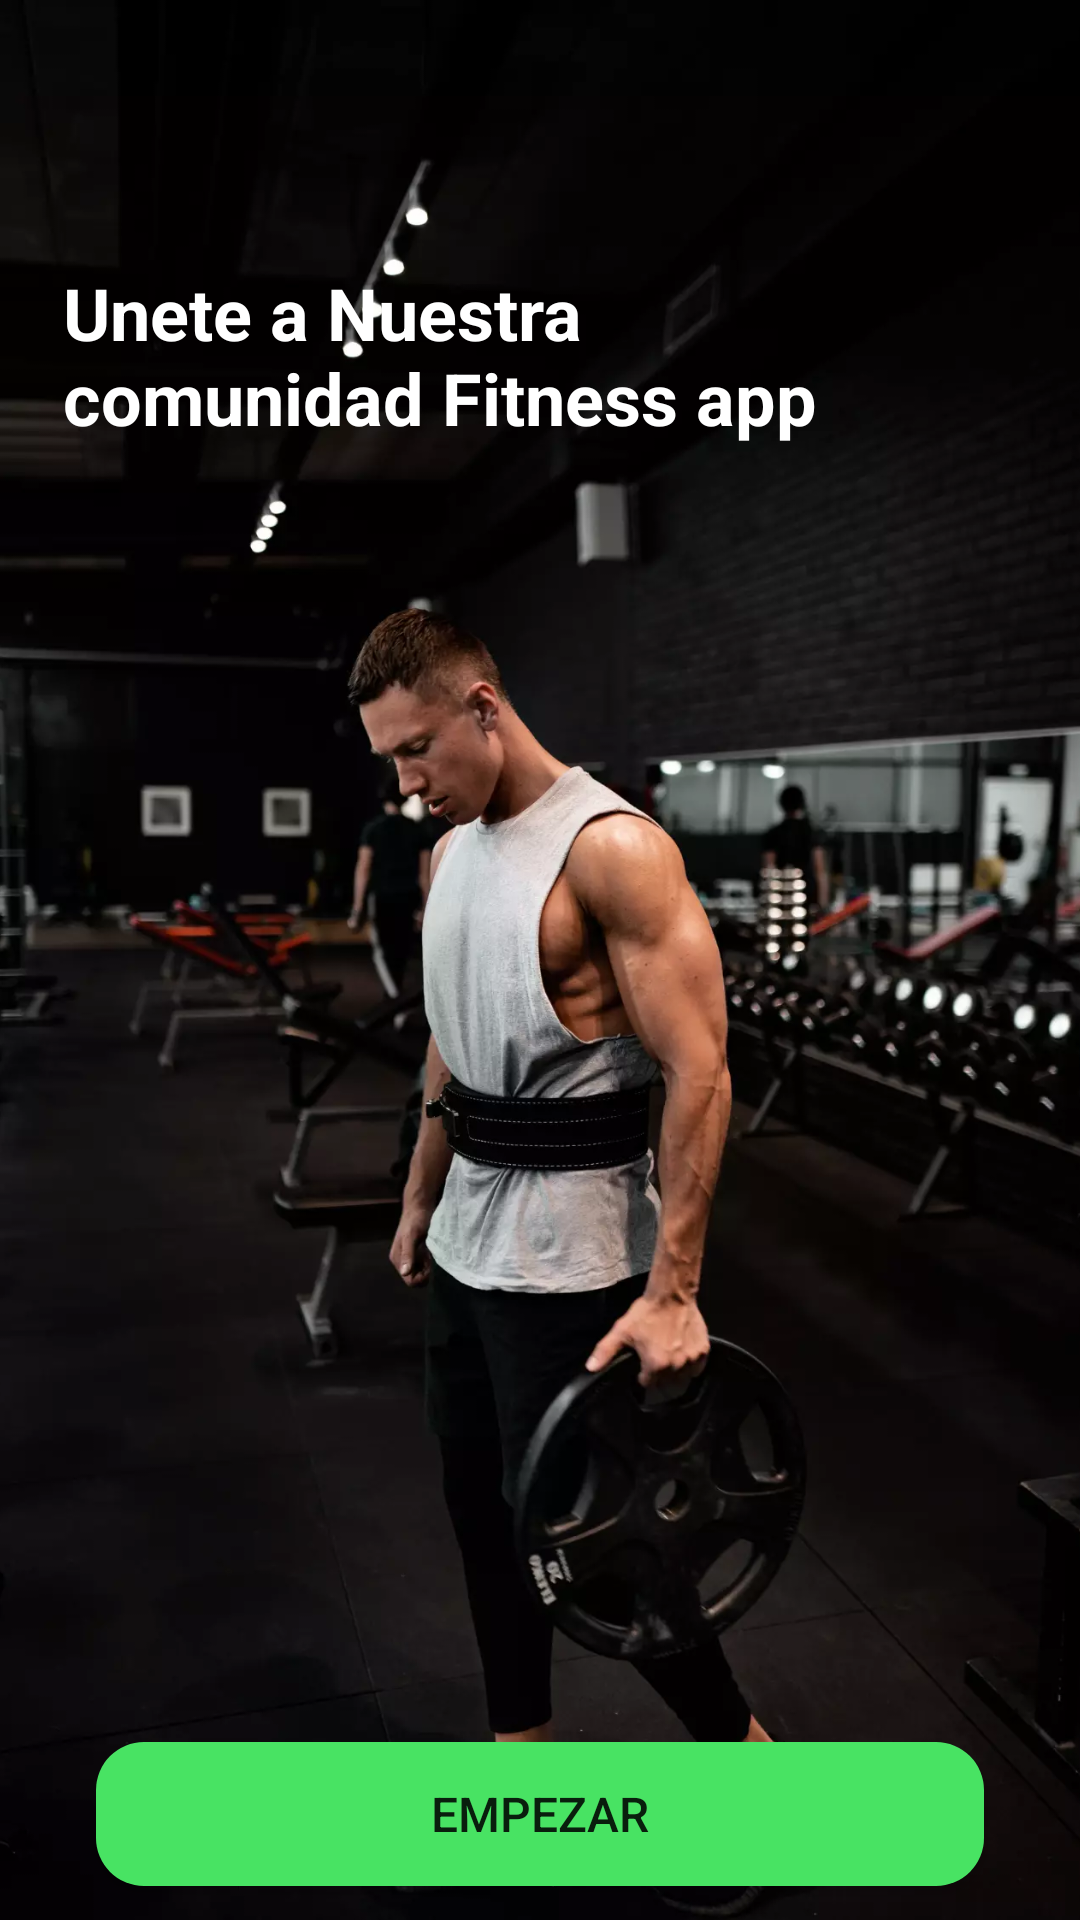

Here is an Android app screen rendered from its layout file. Give the layout XML and the strings, colors and styles it references.
<!-- AndroidManifest.xml: application theme Theme.Fitness_app -->
<!-- res/layout/activity_get_start.xml -->
<?xml version="1.0" encoding="utf-8"?>
<androidx.constraintlayout.widget.ConstraintLayout xmlns:android="http://schemas.android.com/apk/res/android"
    xmlns:app="http://schemas.android.com/apk/res-auto"
    xmlns:tools="http://schemas.android.com/tools"
    android:layout_width="match_parent"
    android:layout_height="match_parent"
    style="@style/ejercicicioNoacitionbar"
    tools:context=".ui.login.GetStartActivity">

    <ImageView
        android:id="@+id/imageView6"
        android:layout_width="match_parent"
        android:layout_height="match_parent"
        app:layout_constraintBottom_toBottomOf="parent"
        app:layout_constraintEnd_toEndOf="parent"
        app:layout_constraintStart_toStartOf="parent"
        app:layout_constraintTop_toTopOf="parent"
        android:scaleType="centerCrop"
        android:src="@drawable/getstar" />

    <Button
        android:id="@+id/btnEmpezar"
        android:layout_width="match_parent"
        android:layout_height="wrap_content"
        android:layout_marginStart="32dp"
        android:layout_marginTop="432dp"
        android:layout_marginEnd="32dp"
        android:background="@drawable/button_rounded"
        android:text="Empezar"
        android:textSize="16sp"
        app:layout_constraintEnd_toEndOf="parent"
        app:layout_constraintHorizontal_bias="0.0"
        app:layout_constraintStart_toStartOf="parent"
        app:layout_constraintTop_toBottomOf="@+id/textView19" />

    <TextView
        android:id="@+id/btnsesion"
        android:layout_width="wrap_content"
        android:layout_height="wrap_content"
        android:layout_marginTop="9dp"
        android:layout_marginBottom="32dp"
        android:text="¿YA TIENES UNA CUENTA? INICIA SESION"
        android:textColor="@color/white"
        android:textStyle="bold"
        app:layout_constraintBottom_toBottomOf="@+id/imageView6"
        app:layout_constraintEnd_toEndOf="parent"
        app:layout_constraintStart_toStartOf="parent"
        app:layout_constraintTop_toBottomOf="@+id/btnEmpezar"
        app:layout_constraintVertical_bias="0.164" />

    <TextView
        android:id="@+id/textView19"
        android:layout_width="260dp"
        android:layout_height="wrap_content"
        android:layout_marginTop="88dp"
        android:text="Unete a Nuestra comunidad Fitness app"
        android:textColor="@color/white"
        android:textSize="24sp"
        android:textStyle="bold"
        app:layout_constraintEnd_toEndOf="parent"
        app:layout_constraintHorizontal_bias="0.211"
        app:layout_constraintStart_toStartOf="parent"
        app:layout_constraintTop_toTopOf="@+id/imageView6" />

</androidx.constraintlayout.widget.ConstraintLayout>
<!-- resources referenced by this layout -->
<resources>
  <color name="white">#FFFFFFFF</color>
  <!-- drawable button_rounded (drawable) -->
  <?xml version="1.0" encoding="utf-8"?>
  <shape xmlns:android="http://schemas.android.com/apk/res/android">
  
      <corners android:radius="16dp"/>
      <solid android:color="@color/verde"/>
  </shape>
  <!-- drawable getstar: webp bitmap (drawable, 71424 bytes) -->
  <style name="Theme.Fitness_app" parent="Theme.MaterialComponents.DayNight.NoActionBar">
          
          <item name="colorPrimary">@color/purple_500</item>
          <item name="colorPrimaryVariant">@color/purple_700</item>
          <item name="colorOnPrimary">@color/white</item>
          
          <item name="colorSecondary">@color/teal_200</item>
          <item name="colorSecondaryVariant">@color/teal_700</item>
          <item name="colorOnSecondary">@color/black</item>
          
          <item name="android:statusBarColor" tools:targetApi="l">?attr/colorPrimaryVariant</item>
          
      </style>
  <color name="verde">#48E363</color>
  <color name="purple_500">#FF6200EE</color>
  <color name="purple_700">#FF3700B3</color>
  <color name="teal_200">#FF03DAC5</color>
  <color name="teal_700">#FF018786</color>
  <color name="black">#FF000000</color>
</resources>
